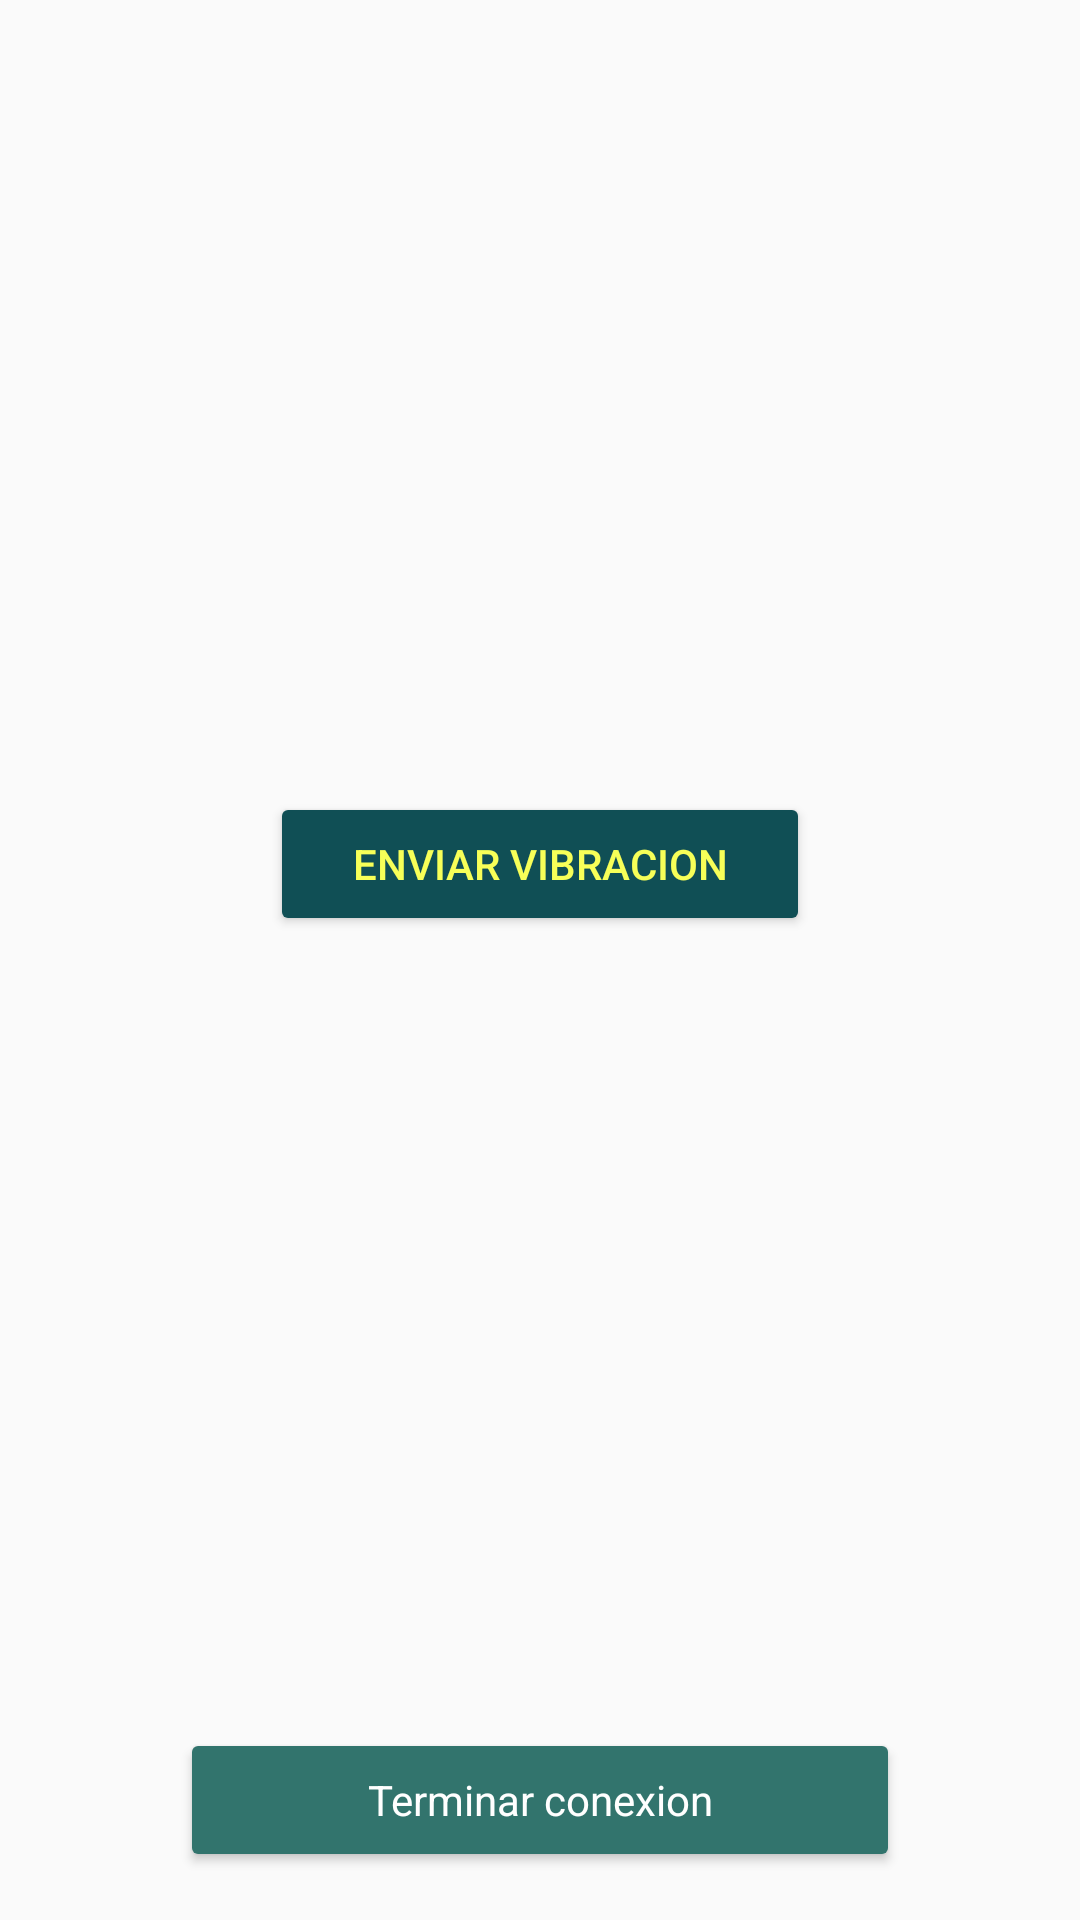

Write the Android layout XML for this screen, with the resource values it uses.
<!-- AndroidManifest.xml: application theme AppThemeCortana -->
<!-- res/layout/activity_cortana_control.xml -->
<?xml version="1.0" encoding="utf-8"?>
<android.support.constraint.ConstraintLayout xmlns:android="http://schemas.android.com/apk/res/android"
    xmlns:app="http://schemas.android.com/apk/res-auto"
    xmlns:tools="http://schemas.android.com/tools"
    android:layout_width="match_parent"
    android:layout_height="match_parent"
    tools:context="com.camilomontoya.cortana.CortanaControl">

    <Button
        android:id="@+id/disconnect"
        style="@style/AppThemeCortana"
        android:layout_width="240dp"
        android:layout_height="wrap_content"
        android:layout_marginBottom="16dp"
        android:layout_marginLeft="8dp"
        android:layout_marginRight="8dp"
        android:layout_marginTop="8dp"
        android:backgroundTint="@color/colorPrimaryCortana"
        android:textColor="#fff"
        android:text="Terminar conexion"
        app:layout_constraintBottom_toBottomOf="parent"
        app:layout_constraintLeft_toLeftOf="parent"
        app:layout_constraintRight_toRightOf="parent"
        app:layout_constraintTop_toTopOf="parent"
        app:layout_constraintVertical_bias="1.0" />

    <Button
        android:id="@+id/btnSendVib1"
        android:layout_width="180dp"
        android:layout_height="wrap_content"
        android:layout_marginBottom="8dp"
        android:layout_marginLeft="8dp"
        android:layout_marginRight="8dp"
        android:layout_marginTop="8dp"
        android:backgroundTint="@color/colorPrimaryDarkCortana"
        android:text="Enviar vibracion"
        android:textColor="@color/colorAccentCortana"
        app:layout_constraintBottom_toTopOf="@+id/disconnect"
        app:layout_constraintLeft_toLeftOf="parent"
        app:layout_constraintRight_toRightOf="parent"
        app:layout_constraintTop_toTopOf="parent" />

</android.support.constraint.ConstraintLayout>
<!-- resources referenced by this layout -->
<resources>
  <color name="colorAccentCortana">#f7ff58</color>
  <color name="colorPrimaryCortana">#32746d</color>
  <color name="colorPrimaryDarkCortana">#104F55</color>
  <style name="AppThemeCortana" parent="Theme.AppCompat.Light.DarkActionBar">
          
          <item name="colorPrimary">@color/colorPrimaryCortana</item>
          <item name="colorPrimaryDark">@color/colorPrimaryDarkCortana</item>
          <item name="colorAccent">@color/colorAccentCortana</item>
      </style>
</resources>
